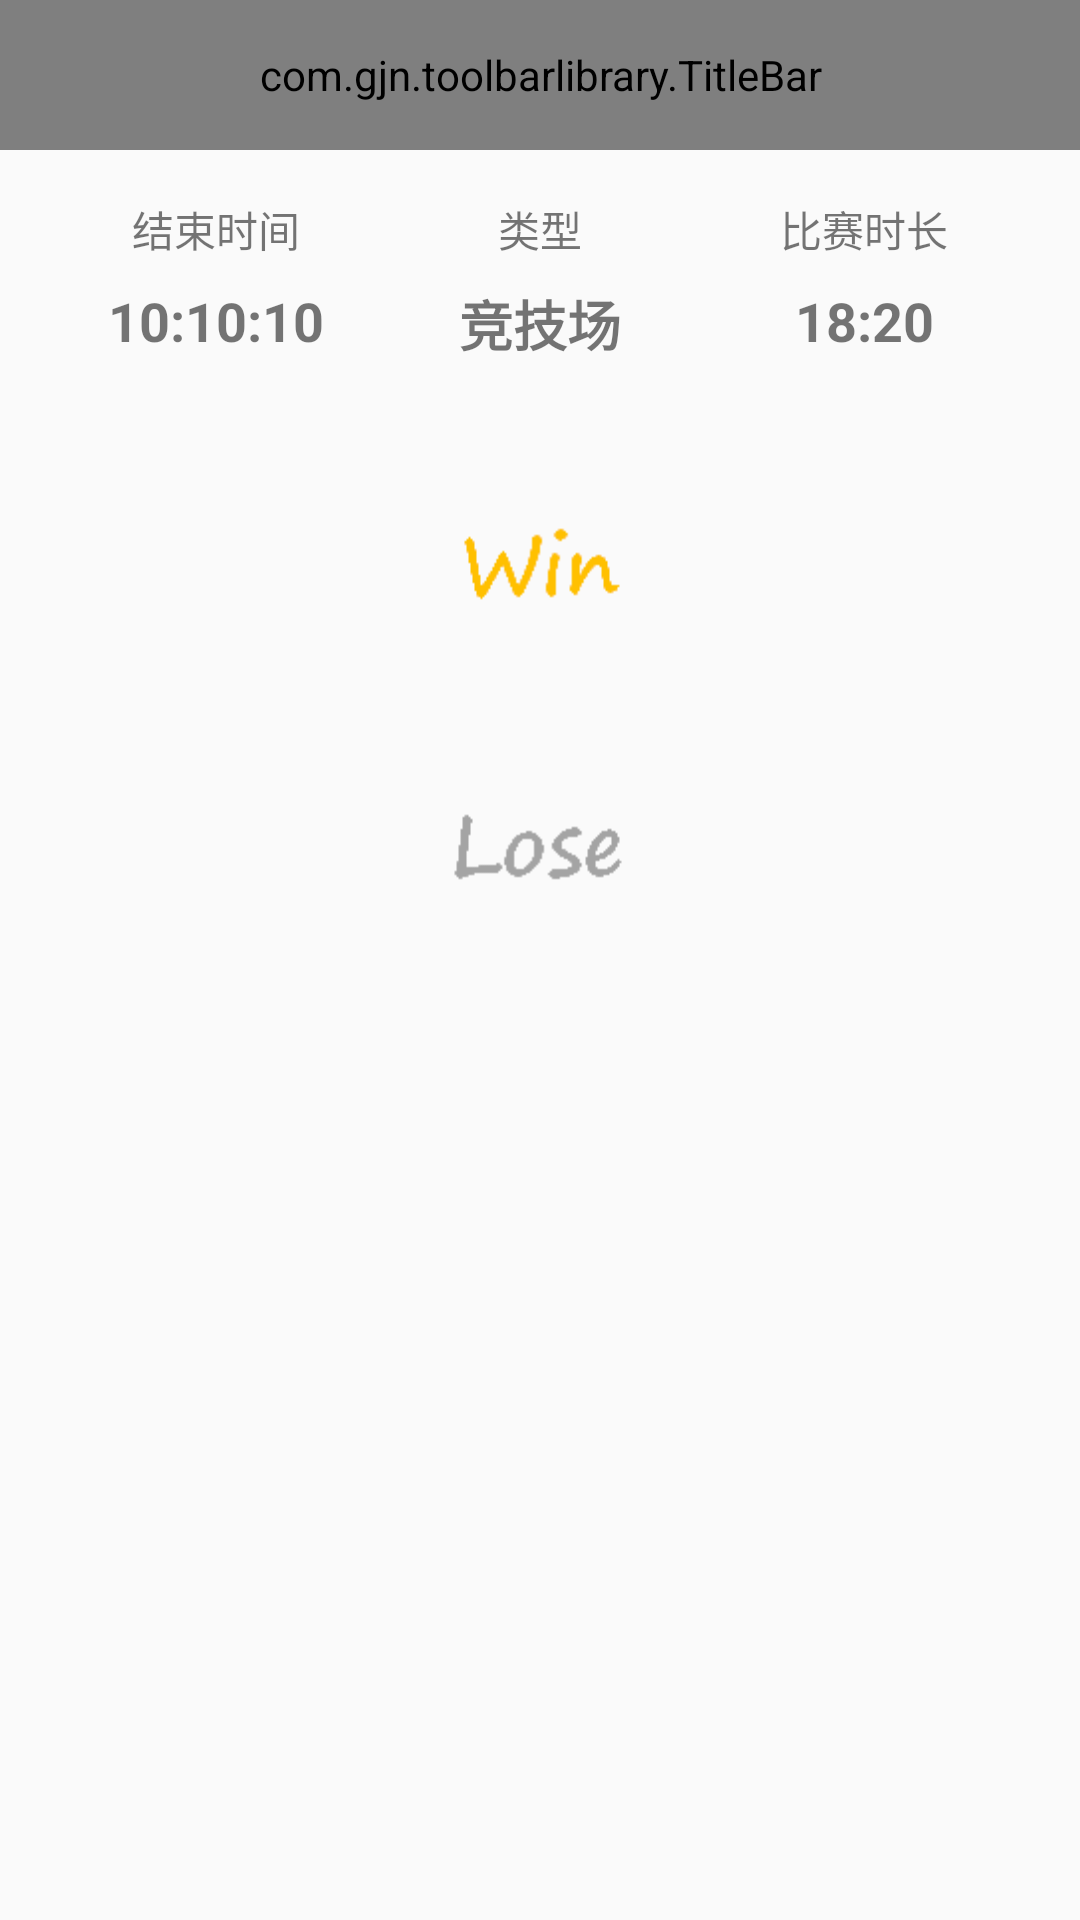

Write the Android layout XML for this screen, with the resource values it uses.
<!-- AndroidManifest.xml: application theme AppTheme.DayNight.NoActionBar -->
<!-- res/layout/activity_match_jump.xml -->
<?xml version="1.0" encoding="utf-8"?>
<android.support.v4.widget.NestedScrollView xmlns:android="http://schemas.android.com/apk/res/android"
    xmlns:app="http://schemas.android.com/apk/res-auto"
    xmlns:tools="http://schemas.android.com/tools"
    android:layout_width="match_parent"
    android:layout_height="match_parent"
    android:fillViewport="true">

    <LinearLayout
        android:layout_width="match_parent"
        android:layout_height="wrap_content"
        android:orientation="vertical">

        <com.gjn.toolbarlibrary.TitleBar
            android:id="@+id/tb_amj"
            android:layout_width="match_parent"
            android:layout_height="50dp"
            app:leftImage="@mipmap/back"
            app:left_paddingLeft="15dp"
            app:left_width="35dp"
            app:rightImage="@mipmap/reload"
            app:right_paddingRight="15dp"
            app:right_width="35dp"
            app:title="战绩详情" />

        <android.support.constraint.ConstraintLayout
            android:layout_width="match_parent"
            android:layout_height="match_parent">

            <TextView
                android:id="@+id/tv_1_amj"
                android:layout_width="wrap_content"
                android:layout_height="wrap_content"
                android:layout_marginEnd="8dp"
                android:layout_marginTop="16dp"
                android:text="结束时间"
                app:layout_constraintEnd_toStartOf="@+id/gl_h1_amj"
                app:layout_constraintStart_toStartOf="@+id/gl_h1_amj"
                app:layout_constraintTop_toTopOf="parent" />

            <TextView
                android:id="@+id/tv_overtime_amj"
                android:layout_width="wrap_content"
                android:layout_height="wrap_content"
                android:layout_marginTop="8dp"
                android:text="10:10:10"
                android:textSize="18sp"
                android:textStyle="bold"
                app:layout_constraintEnd_toEndOf="@+id/tv_1_amj"
                app:layout_constraintStart_toStartOf="@+id/tv_1_amj"
                app:layout_constraintTop_toBottomOf="@+id/tv_1_amj" />

            <TextView
                android:id="@+id/tv_2_amj"
                android:layout_width="wrap_content"
                android:layout_height="wrap_content"
                android:layout_marginEnd="8dp"
                android:text="类型"
                app:layout_constraintEnd_toStartOf="@+id/gl_h2_amj"
                app:layout_constraintHorizontal_bias="0.388"
                app:layout_constraintStart_toStartOf="@+id/gl_h2_amj"
                app:layout_constraintTop_toTopOf="@+id/tv_1_amj" />

            <TextView
                android:id="@+id/tv_type_amj"
                android:layout_width="wrap_content"
                android:layout_height="wrap_content"
                android:layout_marginTop="8dp"
                android:text="竞技场"
                android:textSize="18sp"
                android:textStyle="bold"
                app:layout_constraintEnd_toEndOf="@+id/tv_2_amj"
                app:layout_constraintStart_toStartOf="@+id/tv_2_amj"
                app:layout_constraintTop_toBottomOf="@+id/tv_2_amj" />

            <TextView
                android:id="@+id/tv_3_amj"
                android:layout_width="wrap_content"
                android:layout_height="wrap_content"
                android:layout_marginEnd="8dp"
                android:text="比赛时长"
                app:layout_constraintEnd_toStartOf="@+id/gl_h3_amj"
                app:layout_constraintHorizontal_bias="0.359"
                app:layout_constraintStart_toStartOf="@+id/gl_h3_amj"
                app:layout_constraintTop_toTopOf="@+id/tv_1_amj" />

            <TextView
                android:id="@+id/tv_time_amj"
                android:layout_width="wrap_content"
                android:layout_height="wrap_content"
                android:layout_marginTop="8dp"
                android:text="18:20"
                android:textSize="18sp"
                android:textStyle="bold"
                app:layout_constraintEnd_toEndOf="@+id/tv_3_amj"
                app:layout_constraintStart_toStartOf="@+id/tv_3_amj"
                app:layout_constraintTop_toBottomOf="@+id/tv_3_amj" />

            <android.support.constraint.Guideline
                android:id="@+id/gl_h1_amj"
                android:layout_width="wrap_content"
                android:layout_height="wrap_content"
                android:orientation="vertical"
                app:layout_constraintGuide_percent="0.2" />

            <android.support.constraint.Guideline
                android:id="@+id/gl_h2_amj"
                android:layout_width="wrap_content"
                android:layout_height="wrap_content"
                android:orientation="vertical"
                app:layout_constraintGuide_percent="0.5" />

            <android.support.constraint.Guideline
                android:id="@+id/gl_h3_amj"
                android:layout_width="wrap_content"
                android:layout_height="wrap_content"
                android:orientation="vertical"
                app:layout_constraintGuide_percent="0.8" />

            <ImageView
                android:id="@+id/iv_f_amj"
                android:layout_width="0dp"
                android:layout_height="70dp"
                android:layout_marginEnd="8dp"
                android:layout_marginStart="8dp"
                android:layout_marginTop="32dp"
                android:padding="20dp"
                app:layout_constraintEnd_toEndOf="parent"
                app:layout_constraintStart_toStartOf="parent"
                app:layout_constraintTop_toBottomOf="@+id/tv_type_amj"
                app:srcCompat="@mipmap/win_logo" />

            <android.support.v7.widget.RecyclerView
                android:id="@+id/rv_f_amj"
                android:layout_width="0dp"
                android:layout_height="wrap_content"
                android:layout_marginEnd="8dp"
                android:layout_marginStart="8dp"
                android:layout_marginTop="8dp"
                app:layout_constraintEnd_toEndOf="parent"
                app:layout_constraintHorizontal_bias="0.0"
                app:layout_constraintStart_toStartOf="parent"
                app:layout_constraintTop_toBottomOf="@+id/iv_f_amj" />

            <ImageView
                android:id="@+id/iv_s_amj"
                android:layout_width="0dp"
                android:layout_height="70dp"
                android:layout_marginEnd="8dp"
                android:layout_marginStart="8dp"
                android:layout_marginTop="16dp"
                android:padding="20dp"
                app:layout_constraintEnd_toEndOf="parent"
                app:layout_constraintStart_toStartOf="parent"
                app:layout_constraintTop_toBottomOf="@+id/rv_f_amj"
                app:srcCompat="@mipmap/lose_logo" />

            <android.support.v7.widget.RecyclerView
                android:id="@+id/rv_s_amj"
                android:layout_width="0dp"
                android:layout_height="wrap_content"
                android:layout_marginEnd="8dp"
                android:layout_marginStart="8dp"
                android:layout_marginTop="8dp"
                app:layout_constraintEnd_toEndOf="parent"
                app:layout_constraintHorizontal_bias="0.0"
                app:layout_constraintStart_toStartOf="parent"
                app:layout_constraintTop_toBottomOf="@+id/iv_s_amj" />
        </android.support.constraint.ConstraintLayout>
    </LinearLayout>
</android.support.v4.widget.NestedScrollView>
<!-- resources referenced by this layout -->
<resources>
  <!-- mipmap back: png bitmap (mipmap-xhdpi, 2862 bytes) -->
  <!-- mipmap lose_logo: png bitmap (mipmap-xhdpi, 835 bytes) -->
  <!-- mipmap win_logo: png bitmap (mipmap-xhdpi, 910 bytes) -->
  <style name="AppTheme.DayNight.NoActionBar" parent="Theme.AppCompat.DayNight.NoActionBar">
          <item name="colorPrimary">@color/colorPrimary</item>
          <item name="colorPrimaryDark">@color/colorPrimaryDark</item>
          <item name="colorAccent">@color/colorAccent</item>
      </style>
  <color name="colorPrimary">#fff</color>
  <color name="colorPrimaryDark">#ff0099cc</color>
  <color name="colorAccent">#00ddff</color>
</resources>
